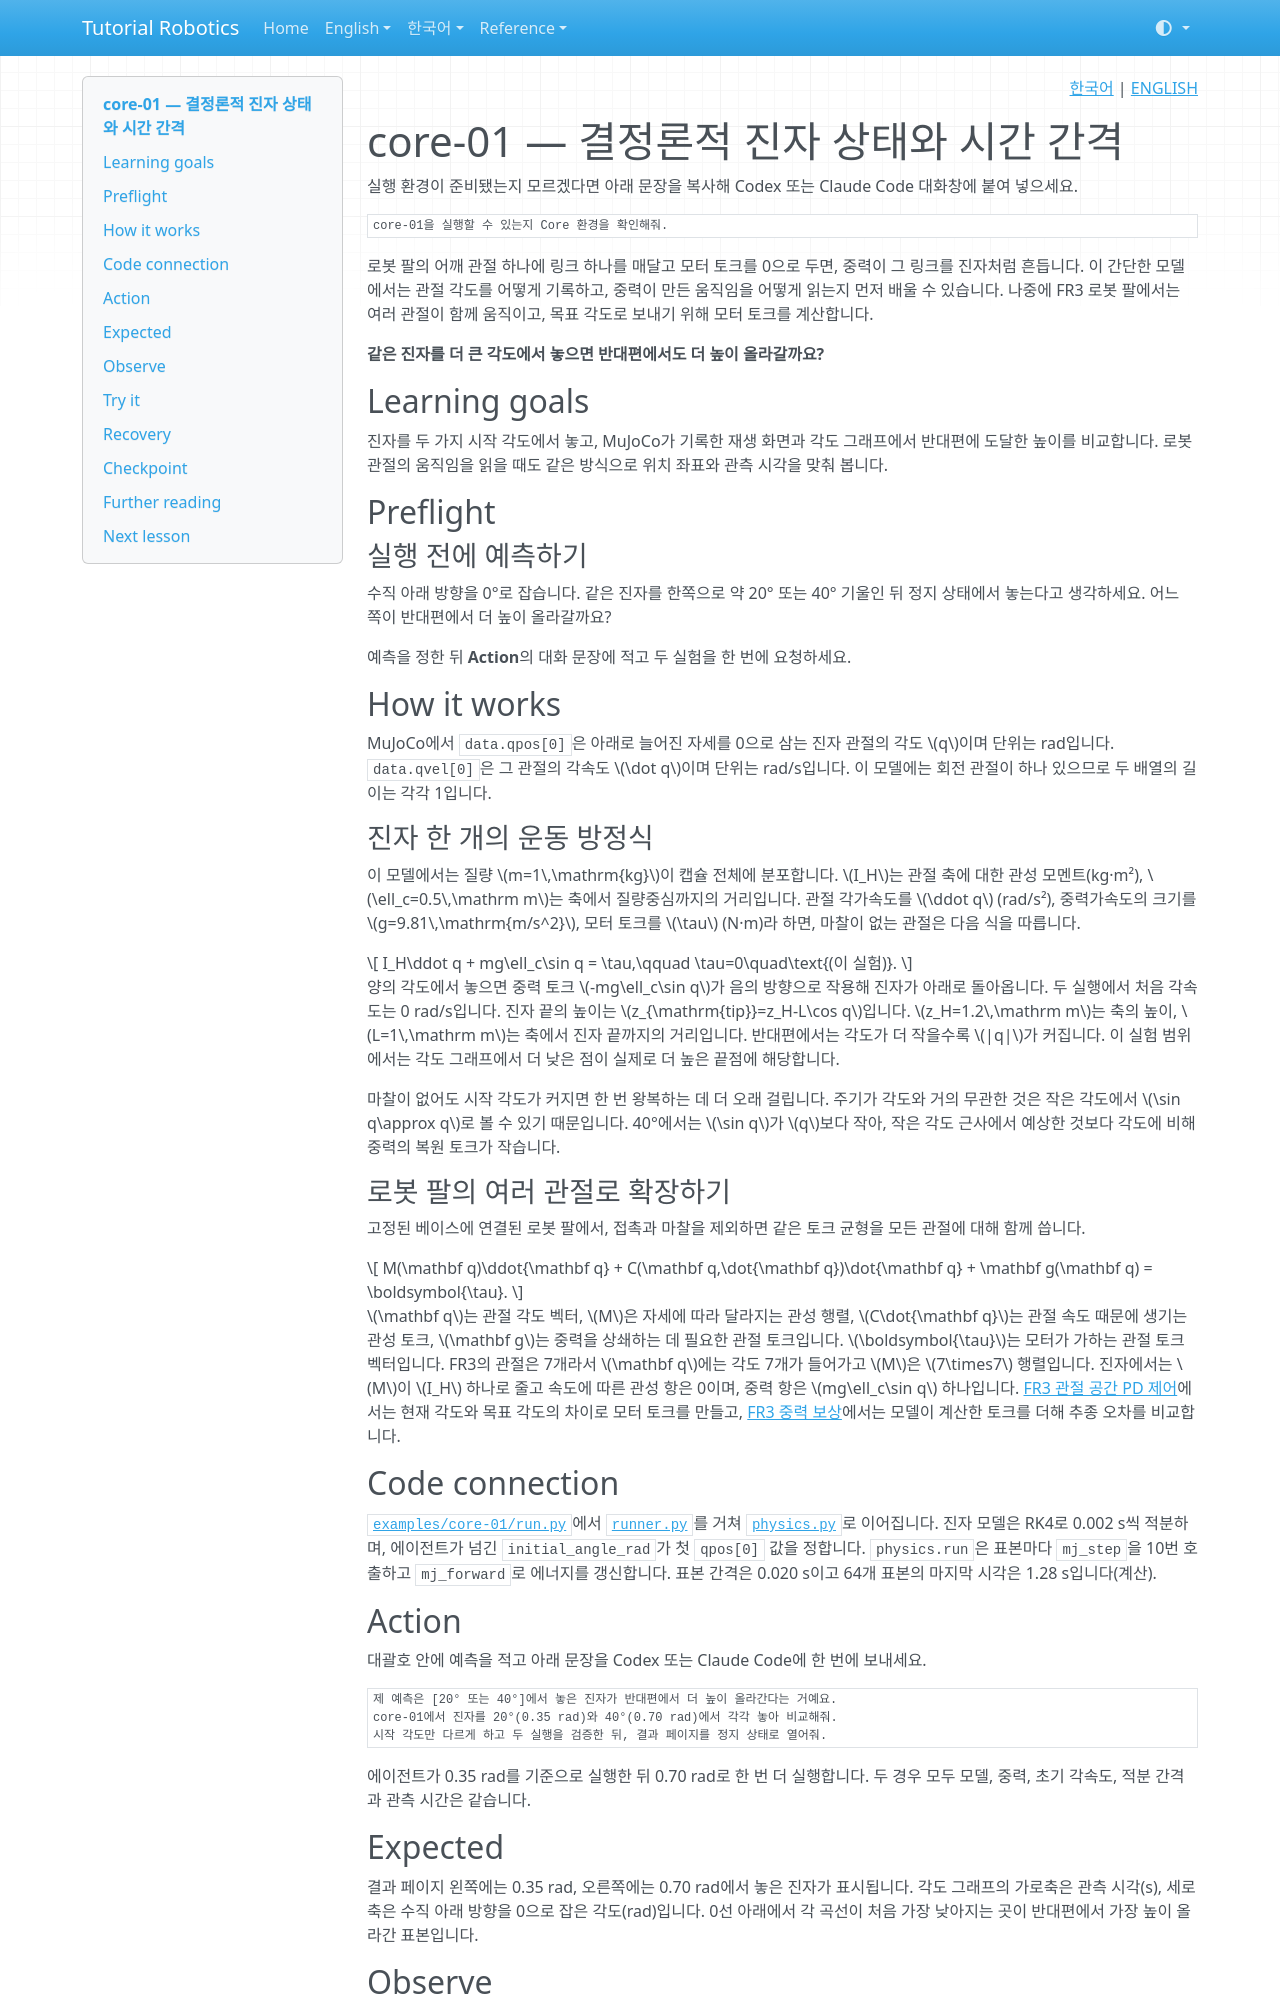

repository: terryum/tutorial-robotics · page: ko/lessons/core-01/index.html · generator: mkdocs

<!-- pal:language:start -->
<p align="right">
  <a href="core-01.md" lang="ko">한국어</a> | <a href="../../en/lessons/core-01.md" lang="en">ENGLISH</a>
</p>
<!-- pal:language:end -->

# core-01 — 결정론적 진자 상태와 시간 간격

실행 환경이 준비됐는지 모르겠다면 아래 문장을 복사해 Codex 또는 Claude Code 대화창에 붙여 넣으세요.

```text
core-01을 실행할 수 있는지 Core 환경을 확인해줘.
```

로봇 팔의 어깨 관절 하나에 링크 하나를 매달고 모터 토크를 0으로 두면, 중력이 그 링크를 진자처럼 흔듭니다. 이 간단한 모델에서는 관절 각도를 어떻게 기록하고, 중력이 만든 움직임을 어떻게 읽는지 먼저 배울 수 있습니다. 나중에 FR3 로봇 팔에서는 여러 관절이 함께 움직이고, 목표 각도로 보내기 위해 모터 토크를 계산합니다.

**같은 진자를 더 큰 각도에서 놓으면 반대편에서도 더 높이 올라갈까요?**

<div class="core-01-pendulum" data-language="ko"></div>

## Learning goals

진자를 두 가지 시작 각도에서 놓고, MuJoCo가 기록한 재생 화면과 각도 그래프에서 반대편에 도달한 높이를 비교합니다. 로봇 관절의 움직임을 읽을 때도 같은 방식으로 위치 좌표와 관측 시각을 맞춰 봅니다.

## Preflight

### 실행 전에 예측하기

수직 아래 방향을 0°로 잡습니다. 같은 진자를 한쪽으로 약 20° 또는 40° 기울인 뒤 정지 상태에서 놓는다고 생각하세요. 어느 쪽이 반대편에서 더 높이 올라갈까요?

예측을 정한 뒤 **Action**의 대화 문장에 적고 두 실험을 한 번에 요청하세요.

## How it works

MuJoCo에서 `data.qpos[0]`은 아래로 늘어진 자세를 0으로 삼는 진자 관절의 각도 $q$이며 단위는 rad입니다. `data.qvel[0]`은 그 관절의 각속도 $\dot q$이며 단위는 rad/s입니다. 이 모델에는 회전 관절이 하나 있으므로 두 배열의 길이는 각각 1입니다.

### 진자 한 개의 운동 방정식

이 모델에서는 질량 $m=1\,\mathrm{kg}$이 캡슐 전체에 분포합니다. $I_H$는 관절 축에 대한 관성 모멘트(kg·m²), $\ell_c=0.5\,\mathrm m$는 축에서 질량중심까지의 거리입니다. 관절 각가속도를 $\ddot q$ (rad/s²), 중력가속도의 크기를 $g=9.81\,\mathrm{m/s^2}$, 모터 토크를 $\tau$ (N·m)라 하면, 마찰이 없는 관절은 다음 식을 따릅니다.

$$
I_H\ddot q + mg\ell_c\sin q = \tau,\qquad \tau=0\quad\text{(이 실험)}.
$$

양의 각도에서 놓으면 중력 토크 $-mg\ell_c\sin q$가 음의 방향으로 작용해 진자가 아래로 돌아옵니다. 두 실행에서 처음 각속도는 0 rad/s입니다. 진자 끝의 높이는 $z_{\mathrm{tip}}=z_H-L\cos q$입니다. $z_H=1.2\,\mathrm m$는 축의 높이, $L=1\,\mathrm m$는 축에서 진자 끝까지의 거리입니다. 반대편에서는 각도가 더 작을수록 $|q|$가 커집니다. 이 실험 범위에서는 각도 그래프에서 더 낮은 점이 실제로 더 높은 끝점에 해당합니다.

마찰이 없어도 시작 각도가 커지면 한 번 왕복하는 데 더 오래 걸립니다. 주기가 각도와 거의 무관한 것은 작은 각도에서 $\sin q\approx q$로 볼 수 있기 때문입니다. 40°에서는 $\sin q$가 $q$보다 작아, 작은 각도 근사에서 예상한 것보다 각도에 비해 중력의 복원 토크가 작습니다.

### 로봇 팔의 여러 관절로 확장하기

고정된 베이스에 연결된 로봇 팔에서, 접촉과 마찰을 제외하면 같은 토크 균형을 모든 관절에 대해 함께 씁니다.

$$
M(\mathbf q)\ddot{\mathbf q}
+ C(\mathbf q,\dot{\mathbf q})\dot{\mathbf q}
+ \mathbf g(\mathbf q)
= \boldsymbol{\tau}.
$$

$\mathbf q$는 관절 각도 벡터, $M$은 자세에 따라 달라지는 관성 행렬, $C\dot{\mathbf q}$는 관절 속도 때문에 생기는 관성 토크, $\mathbf g$는 중력을 상쇄하는 데 필요한 관절 토크입니다. $\boldsymbol{\tau}$는 모터가 가하는 관절 토크 벡터입니다. FR3의 관절은 7개라서 $\mathbf q$에는 각도 7개가 들어가고 $M$은 $7\times7$ 행렬입니다. 진자에서는 $M$이 $I_H$ 하나로 줄고 속도에 따른 관성 항은 0이며, 중력 항은 $mg\ell_c\sin q$ 하나입니다. [FR3 관절 공간 PD 제어](core-fr3-02.md)에서는 현재 각도와 목표 각도의 차이로 모터 토크를 만들고, [FR3 중력 보상](core-fr3-03.md)에서는 모델이 계산한 토크를 더해 추종 오차를 비교합니다.
